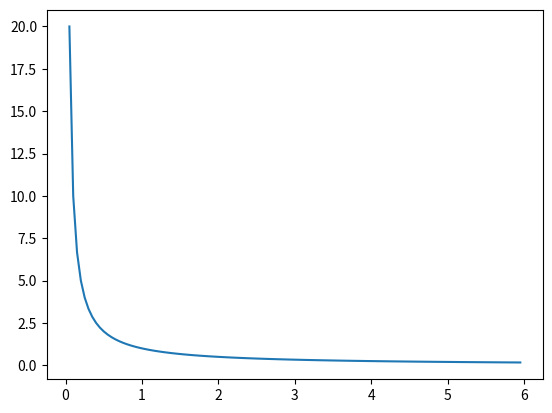

Write Python code to recreate this figure.
import numpy as np
import matplotlib.pyplot as plt

def fact(x):
	f = 1
	x = int(x)
	for i in range(1,x+1):
		f = f*i
	return f;
def B(a,b):
	res = (fact(a-1)*fact(b-1))/fact(a+b-1)
	return res
def gamma(X,a,b):
	y = []
	for x in X:
		y.append((x**(a-1) * (1-x)**(b-1))/B(a,b))
	return y

X = np.arange(0,6,0.05)
y = gamma(X,0,1)

plt.plot(X,y)
plt.show()
